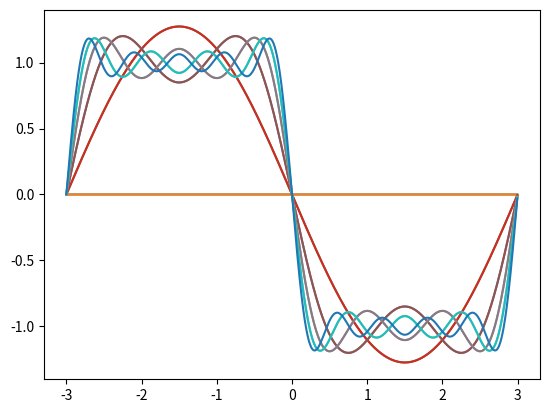

Here is the Python script that generated this plot:
import numpy as np
import matplotlib.pyplot as plt

def ak(k):
    step = 0.001
    # calculate -3 to 0
    t1 = np.arange(-3, 0, step)
    result1 = np.cos(k*w*t1)
    integral1 = np.sum(result1) * step
    # calculate 0 to 3
    t2 = np.arange(0, 3, step)
    result2 = -1 * np.cos(k * w * t2)
    integral2 = np.sum(result2) * step
    # sum of two integrals
    integral = integral1 + integral2
    a = integral / 3
    return a


def bk(k):
    step = 0.001
    # calculate -3 to 0
    t1 = np.arange(-3, 0, step)
    result1 = np.sin(k*w*t1)
    integral1 = np.sum(result1) * step
    # calculate 0 to 3
    t2 = np.arange(0, 3, step)
    result2 = -1 * np.sin(k * w * t2)
    integral2 = np.sum(result2) * step
    # sum of two integrals
    integral = integral1 + integral2
    b = integral/3
    return b


if __name__ == "__main__":
    xt = []
    w = np.pi / 3
    time = np.arange(-3, 3, 0.005)
    for j in range(11):
        xt = []
        for t in time:
            x = 0
            for k in range(j):
                a = ak(k)
                b = bk(k)
                x += a * np.cos(k * w * t)
                x += b * np.sin(k * w * t)
            xt.append(x)
        plt.plot(time, xt)
    plt.show()
